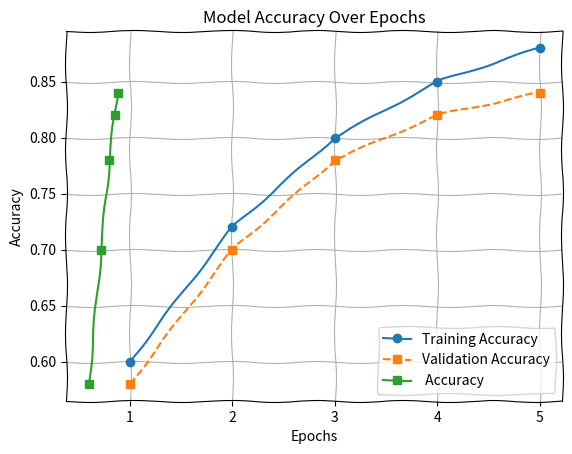

Write the Python code that produced this figure.
import matplotlib.pyplot as plt

# Enable sketch-style drawing
from matplotlib import rcParams
rcParams['path.sketch'] = (1, 100, 2)  # (scale, length of the wiggle, randomness)

epochs = [1, 2, 3, 4, 5]
training_accuracy = [0.6, 0.72, 0.80, 0.85, 0.88]
validation_accuracy = [0.58, 0.70, 0.78, 0.82, 0.84]

plt.plot(epochs, training_accuracy, marker='o',linestyle='-', label='Training Accuracy')
plt.plot(epochs, validation_accuracy, marker='s',linestyle='--', label='Validation Accuracy')
plt.plot(training_accuracy, validation_accuracy,linestyle='-', marker='s', label=' Accuracy')
plt.title('Model Accuracy Over Epochs')
plt.xlabel('Epochs')
plt.ylabel('Accuracy')
plt.legend()
plt.grid(True)
plt.show()